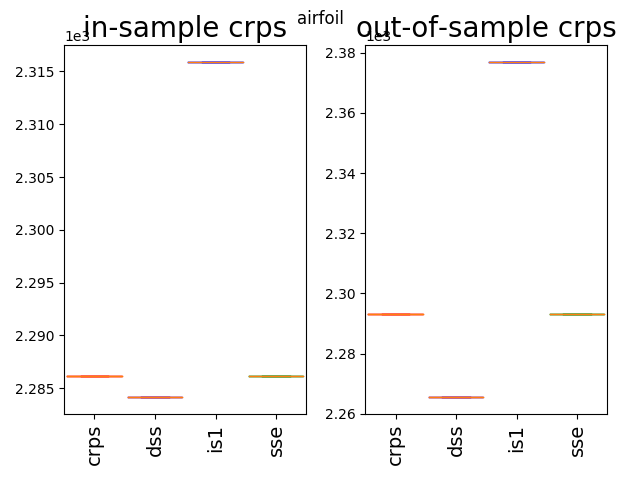

Data behind this chart, as committed beside it:
2293.24, 2265.54, 2376.89, 2293.24
2293, 2266, 2377, 2293
2293, 2266, 2377, 2293
2293, 2266, 2377, 2293
2293, 2266, 2377, 2293
2293, 2266, 2377, 2293
2293, 2266, 2377, 2293
2293, 2266, 2377, 2293
2293, 2266, 2377, 2293
2293, 2266, 2377, 2293
2293, 2266, 2377, 2293
2293, 2266, 2377, 2293
2293, 2266, 2377, 2293
2293, 2266, 2377, 2293
2293, 2266, 2377, 2293
2293, 2266, 2377, 2293
2293, 2266, 2377, 2293
2293, 2266, 2377, 2293
2293, 2266, 2377, 2293
2293, 2266, 2377, 2293
